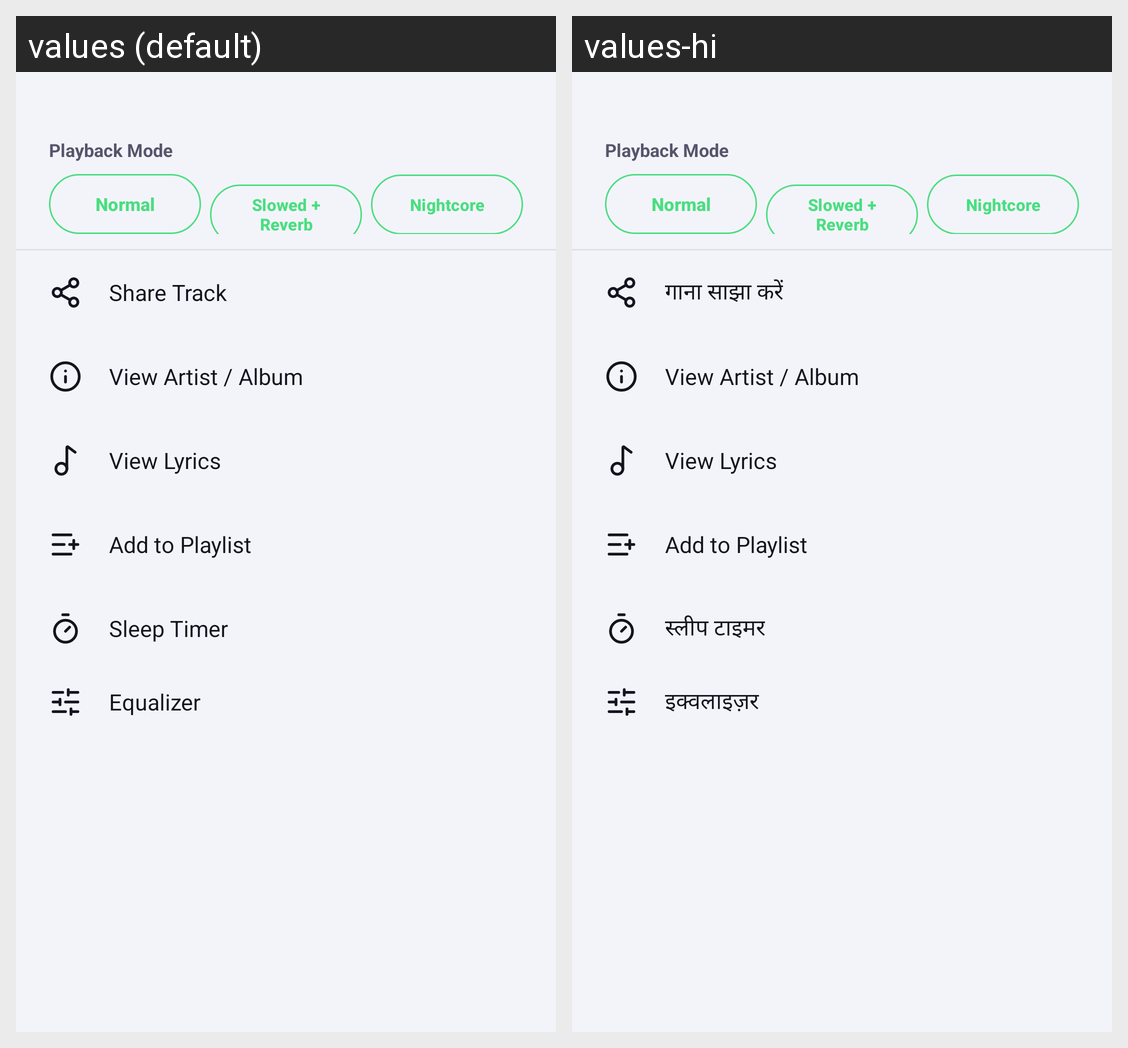

Here is an Android app screen in its default locale and in the app's own translations. Write out the translated-string differences for the strings that appear on this screen.
Android screen res/layout/sheet_track_options.xml rendered under 2 locales, left to right: values (default), values-hi. Device: Nexus 5 (rendered at 1080×1920; each locale shown at half size, 540×960, under a caption strip naming it); theme Theme.Mysong.
Strings drawn on this screen, with the default value and each locale's value (text and hints the layout hard-codes, and strings that could not be matched under every locale, appear in the picture but are not listed):

audio_mode_setting
  values: Playback Mode
  values-hi: Playback Mode  [not translated; the default value is used]

audio_mode_normal
  values: Normal
  values-hi: Normal  [not translated; the default value is used]

audio_mode_slowed
  values: Slowed + Reverb
  values-hi: Slowed + Reverb  [not translated; the default value is used]

audio_mode_nightcore
  values: Nightcore
  values-hi: Nightcore  [not translated; the default value is used]

share_track
  values: Share Track
  values-hi: गाना साझा करें

view_artist
  values: View Artist / Album
  values-hi: View Artist / Album  [not translated; the default value is used]

view_lyrics
  values: View Lyrics
  values-hi: View Lyrics  [not translated; the default value is used]

add_to_playlist
  values: Add to Playlist
  values-hi: Add to Playlist  [not translated; the default value is used]

sleep_timer
  values: Sleep Timer
  values-hi: स्लीप टाइमर

equalizer
  values: Equalizer
  values-hi: इक्वलाइज़र
